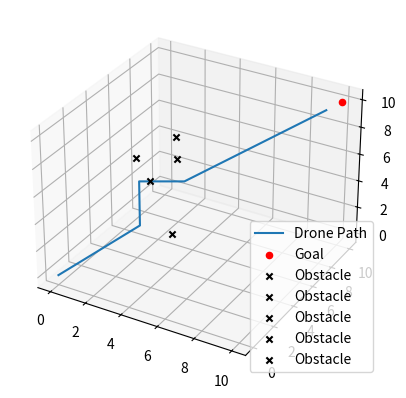

Here is the Python script that generated this plot:
"""
Autonomous Drone Simulation

Features:
- Path planning
- Obstacle avoidance
- 3D visualization (matplotlib)
- Modular design
- CLI interface
- Error handling
"""
import numpy as np
import matplotlib.pyplot as plt
from mpl_toolkits.mplot3d import Axes3D
import sys
import random

class Drone:
    def __init__(self, start, goal):
        self.position = np.array(start)
        self.goal = np.array(goal)
        self.path = [start]
        self.obstacles = []

    def add_obstacle(self, obs):
        self.obstacles.append(np.array(obs))

    def plan_path(self):
        for _ in range(200):
            direction = self.goal - self.position
            direction = direction / np.linalg.norm(direction)
            next_pos = self.position + direction * 1.0
            if any(np.linalg.norm(next_pos - obs) < 2.0 for obs in self.obstacles):
                next_pos += np.random.randn(3)
            self.position = next_pos
            self.path.append(tuple(self.position))
            if np.linalg.norm(self.position - self.goal) < 1.0:
                break

    def visualize(self):
        fig = plt.figure()
        ax = fig.add_subplot(111, projection='3d')
        path = np.array(self.path)
        ax.plot(path[:,0], path[:,1], path[:,2], label='Drone Path')
        ax.scatter(self.goal[0], self.goal[1], self.goal[2], c='r', label='Goal')
        for obs in self.obstacles:
            ax.scatter(obs[0], obs[1], obs[2], c='k', marker='x', label='Obstacle')
        ax.legend()
        plt.savefig("autonomous_drone_simulation.png", dpi=120, bbox_inches="tight")
        print("saved autonomous_drone_simulation.png")
        plt.show()

class CLI:
    @staticmethod
    def run():
        drone = Drone((0,0,0), (10,10,10))
        for _ in range(5):
            obs = (random.uniform(2,8), random.uniform(2,8), random.uniform(2,8))
            drone.add_obstacle(obs)
        print("Planning path...")
        drone.plan_path()
        print("Visualizing...")
        drone.visualize()

if __name__ == "__main__":
    try:
        CLI.run()
    except Exception as e:
        print(f"Error: {e}")
        sys.exit(1)
